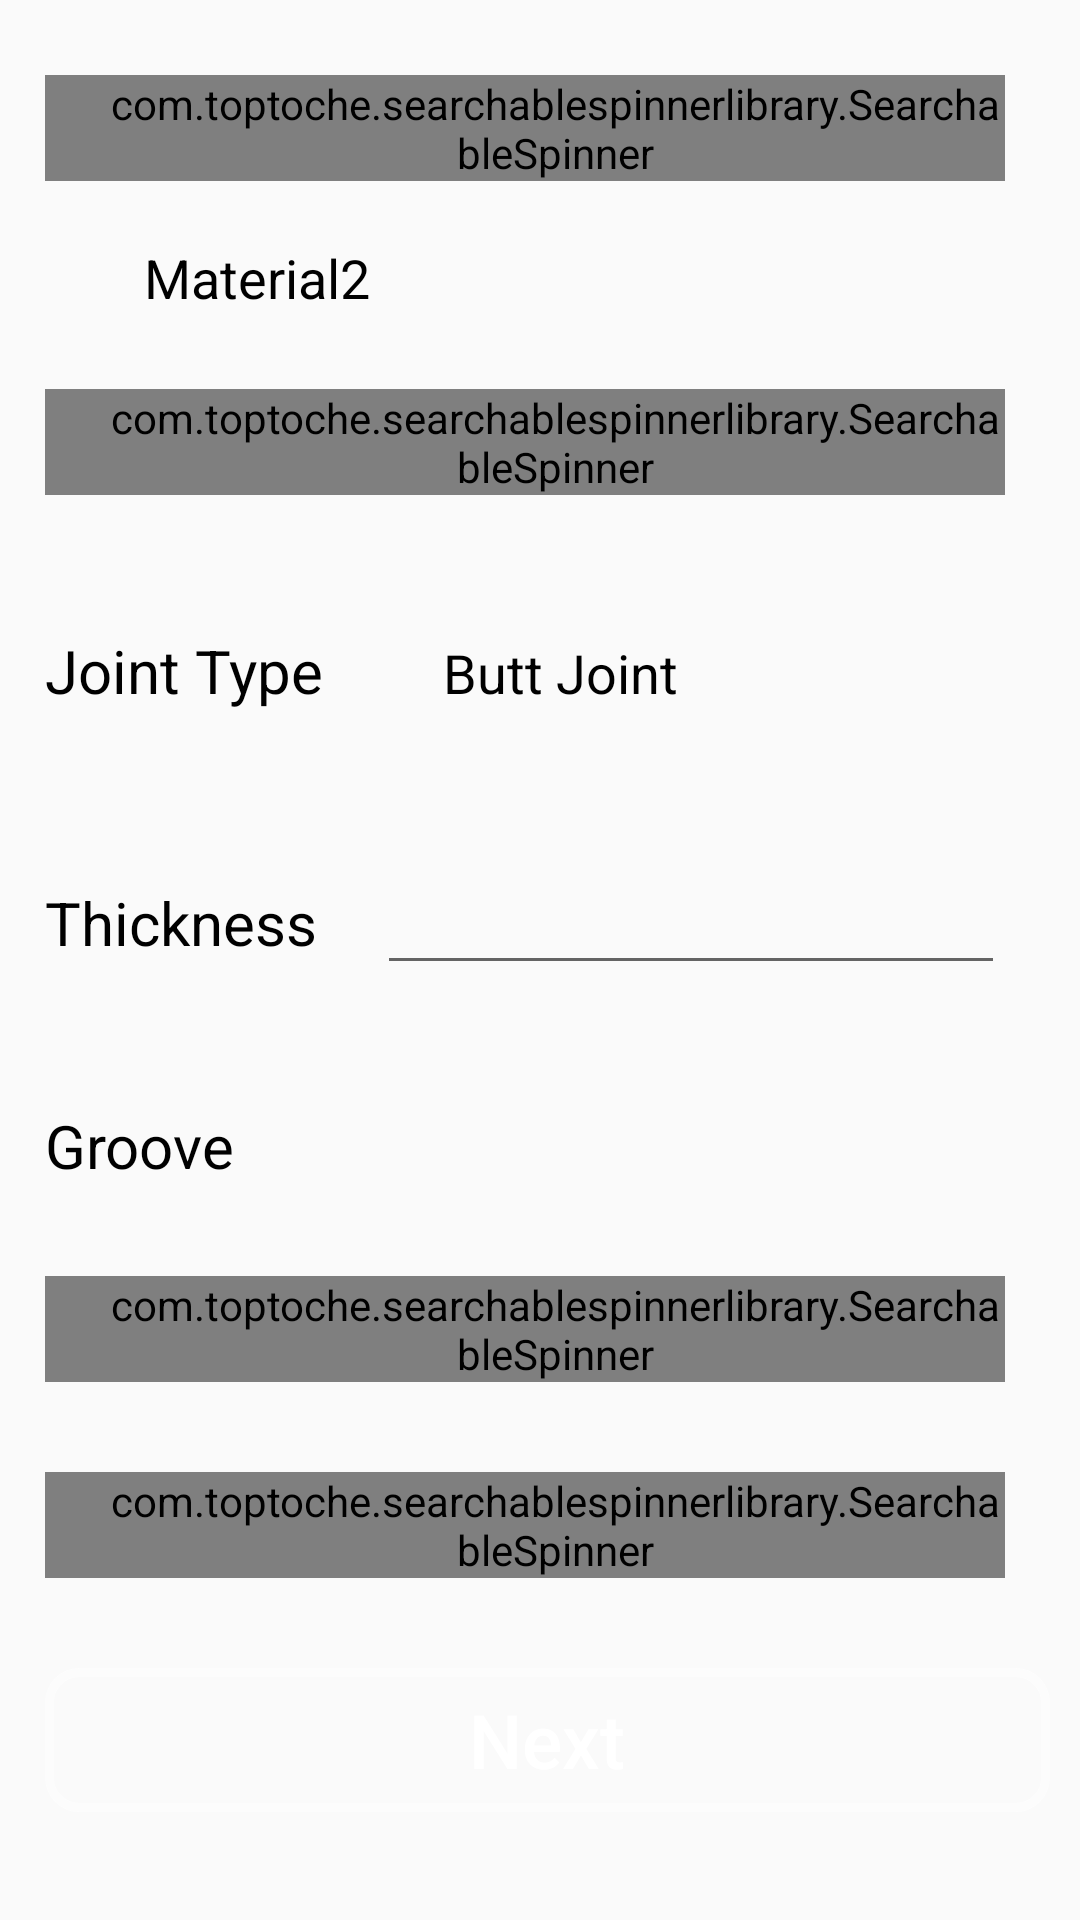

Write the Android layout XML for this screen, with the resource values it uses.
<!-- AndroidManifest.xml: application theme AppTheme -->
<!-- res/layout/content_parameters.xml -->
<?xml version="1.0" encoding="utf-8"?>
<LinearLayout xmlns:android="http://schemas.android.com/apk/res/android"
    xmlns:app="http://schemas.android.com/apk/res-auto"
    xmlns:tools="http://schemas.android.com/tools"
    android:layout_width="match_parent"
    android:layout_height="match_parent"
    android:orientation="vertical"
    android:paddingBottom="@dimen/activity_vertical_margin"
    android:paddingLeft="15dp"
    android:weightSum="1"
    tools:context=".ParametersActivity">

    <ScrollView
        android:layout_width="match_parent"
        android:layout_height="match_parent">

        <LinearLayout
            android:layout_width="match_parent"
            android:layout_height="match_parent"
            android:orientation="vertical"
            android:paddingBottom="30dp"
            android:paddingRight="10dp">


            <LinearLayout
                android:layout_width="match_parent"
                android:layout_height="wrap_content"
                android:layout_marginBottom="20dp"
                android:layout_marginTop="25dp">


                <com.toptoche.searchablespinnerlibrary.SearchableSpinner
                    android:id="@+id/material1_spinner"
                    android:layout_width="match_parent"
                    android:layout_height="wrap_content"
                    android:layout_alignParentBottom="true"
                    android:layout_centerHorizontal="true"
                    android:layout_marginRight="15dp"
                    android:paddingLeft="20dp"
                    android:textSize="22dp"
                    app:hintText="Material 1" />
            </LinearLayout>

            <TextView
                android:id="@+id/material2"
                android:layout_width="match_parent"
                android:layout_height="wrap_content"
                android:layout_alignParentBottom="true"
                android:layout_centerHorizontal="true"
                android:layout_marginRight="15dp"
                android:paddingLeft="33dp"
                android:text="Material2"
                android:textColor="@color/black"
                android:textSize="18dp" />

            <LinearLayout
                android:layout_width="match_parent"
                android:layout_height="wrap_content"
                android:layout_marginBottom="20dp"
                android:layout_marginTop="25dp">


                <com.toptoche.searchablespinnerlibrary.SearchableSpinner
                    android:id="@+id/position_spinner"
                    android:layout_width="match_parent"
                    android:layout_height="wrap_content"
                    android:layout_alignParentBottom="true"
                    android:layout_centerHorizontal="true"
                    android:layout_marginRight="15dp"
                    android:gravity="center"
                    android:paddingLeft="20dp"
                    android:textSize="22dp"
                    app:hintText="Position" />
            </LinearLayout>

            <LinearLayout
                android:layout_width="match_parent"
                android:layout_height="wrap_content"
                android:layout_marginBottom="20dp"
                android:layout_marginTop="25dp">

                <TextView
                    android:layout_width="wrap_content"
                    android:layout_height="wrap_content"

                    android:paddingRight="20dp"
                    android:text="Joint Type"
                    android:textColor="@color/black"
                    android:textSize="20dp" />

                <TextView
                    android:id="@+id/joint_type_spinner"
                    android:layout_width="match_parent"
                    android:layout_height="wrap_content"
                    android:layout_alignParentBottom="true"
                    android:layout_centerHorizontal="true"
                    android:layout_marginRight="15dp"
                    android:paddingLeft="20dp"
                    android:text="Butt Joint"
                    android:textColor="@color/black"
                    android:textSize="18dp" />
            </LinearLayout>

            <LinearLayout
                android:layout_width="match_parent"
                android:layout_height="wrap_content"
                android:layout_marginBottom="20dp"
                android:layout_marginTop="25dp">

                <TextView
                    android:layout_width="wrap_content"
                    android:layout_height="wrap_content"

                    android:paddingRight="20dp"
                    android:text="Thickness"
                    android:textColor="@color/black"
                    android:textSize="20dp" />

                <EditText
                    android:id="@+id/thickness"
                    android:layout_width="match_parent"
                    android:layout_height="wrap_content"
                    android:layout_alignParentBottom="true"
                    android:layout_centerHorizontal="true"
                    android:layout_marginRight="15dp"
                    android:inputType="numberDecimal"
                    android:paddingLeft="20dp"
                    android:textSize="22dp" />
            </LinearLayout>

            <LinearLayout
                android:layout_width="match_parent"
                android:layout_height="wrap_content"
                android:layout_marginTop="20dp"
                android:paddingBottom="10dp">

                <TextView
                    android:id="@+id/groove_txt"
                    android:layout_width="wrap_content"
                    android:layout_height="wrap_content"
                    android:paddingRight="25dp"
                    android:text="Groove"
                    android:textColor="@color/black"
                    android:textSize="20dp"
                     />
                <LinearLayout
                    android:layout_width="wrap_content"
                    android:layout_height="wrap_content"
                    android:orientation="vertical">
                <CheckBox
                    android:id="@+id/Square_joint_check_box"
                    android:layout_width="match_parent"
                    android:layout_height="wrap_content"
                    android:text="Square joint"
                    android:visibility="gone"/>
                <CheckBox
                    android:id="@+id/Single_bevel_joint_check_box"
                    android:layout_width="match_parent"
                    android:layout_height="wrap_content"
                    android:text="Single-bevel joint"
                    android:visibility="gone"/>
                    <CheckBox
                        android:id="@+id/Double_bevel_joint_check_box"
                        android:layout_width="match_parent"
                        android:layout_height="wrap_content"
                        android:text="Double-bevel joint"
                        android:visibility="gone"/>
                    <CheckBox
                        android:id="@+id/Single_V_joint_check_box"
                        android:layout_width="match_parent"
                        android:layout_height="wrap_content"
                        android:text="Single-V joint"
                        android:visibility="gone"/>
                    <CheckBox
                        android:id="@+id/Double_V_joint_check_box"
                        android:layout_width="match_parent"
                        android:layout_height="wrap_content"
                        android:text="Double-V joint"
                        android:visibility="gone"/>
                </LinearLayout>
            </LinearLayout>

            <LinearLayout
                android:layout_width="match_parent"
                android:layout_height="wrap_content"
                android:layout_marginTop="20dp"
                android:paddingBottom="10dp">


                <com.toptoche.searchablespinnerlibrary.SearchableSpinner
                    android:id="@+id/area_condition"
                    android:layout_width="match_parent"
                    android:layout_height="wrap_content"
                    android:layout_alignParentBottom="true"
                    android:layout_centerHorizontal="true"
                    android:layout_marginRight="15dp"
                    android:gravity="center"
                    android:paddingLeft="20dp"
                    android:textSize="22dp"
                    app:hintText="area condition" />
            </LinearLayout>

            <LinearLayout
                android:layout_width="match_parent"
                android:layout_height="wrap_content"
                android:layout_marginTop="20dp"
                android:paddingBottom="10dp">

                <com.toptoche.searchablespinnerlibrary.SearchableSpinner
                    android:id="@+id/welding_method"
                    android:layout_width="match_parent"
                    android:layout_height="wrap_content"
                    android:layout_alignParentBottom="true"
                    android:layout_centerHorizontal="true"
                    android:layout_marginRight="15dp"
                    android:gravity="center"
                    android:paddingLeft="20dp"
                    android:textSize="22dp"
                    app:hintText="Welding Method" />
            </LinearLayout>

            <Button
                android:id="@+id/next"
                android:layout_width="match_parent"
                android:layout_height="match_parent"
                android:layout_gravity="center"
                android:layout_marginTop="20dp"
                android:background="@drawable/login_border"
                android:text="Next"
                android:textAllCaps="false"
                android:textColor="@color/white"
                android:textSize="25dp" />
        </LinearLayout>
    </ScrollView>
</LinearLayout>
<!-- resources referenced by this layout -->
<resources>
  <!-- drawable login_border (drawable) -->
  <?xml version="1.0" encoding="utf-8"?>
  <shape xmlns:android="http://schemas.android.com/apk/res/android"
      android:shape="rectangle">
      <corners android:radius="10dp" />
      <solid android:color="@color/green" />
      <stroke
          android:width="3dip"
          android:color="#80FFFFFF" />
  
  </shape>
  <style name="AppTheme" parent="Theme.AppCompat.Light.DarkActionBar">
          
          <item name="colorPrimary">@color/colorPrimary</item>
          <item name="colorPrimaryDark">@color/colorPrimaryDark</item>
          <item name="colorAccent">@color/colorAccent</item>
      </style>
  <!-- not gathered from this repository: default colours our renderer supplied (Android Studio template values) -->
  <color name="black">#FF000000</color>
  <color name="white">#FFFFFFFF</color>
  <color name="colorPrimary">#FF6200EE</color>
  <color name="colorPrimaryDark">#FF3700B3</color>
  <color name="colorAccent">#FF03DAC5</color>
</resources>
